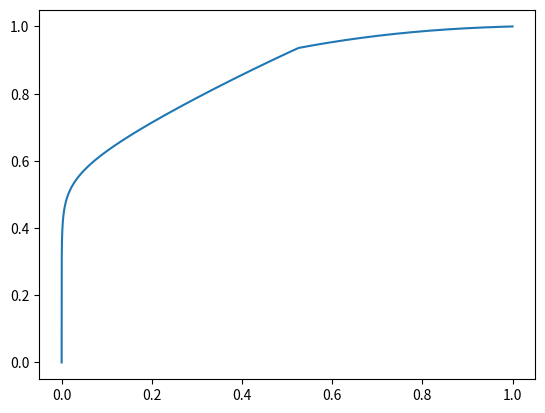

The script that saved this image: (Note: this script raises an exception after producing the figure.)
import matplotlib.pyplot as plt
import numpy as np
from sympy import *

def therm_eq(x0, L, k_a, k_b, q_a, q_b, f_a, f_b, u0, u1):
    h = 1 / L
    x_grid = np.linspace(0, 1, L + 1)

    l_a = int(x0 / h)
    l_b = l_a + 1

        #a, b, c, d
    a = [0] + [k_a(x_grid[i] + h/2) for i in range(1, l_a)] + [0, 0] + [k_b(x_grid[i] + h/2) for i in range(l_b + 1, L)] + [0]
    b = [0] + [- (k_a(x_grid[i] + h/2) + k_a(x_grid[i] - h/2) + q_a(x_grid[i]) * h**2) for i in range(1, l_a)] 
    b = b + [0, 0] + [- (k_b(x_grid[i] + h/2) + k_b(x_grid[i] - h/2) + q_b(x_grid[i]) * h**2) for i in range(l_b + 1, L)] + [0]
    c = [0] + [k_a(x_grid[i] - h/2) for i in range(1, l_a)] + [0, 0] + [k_b(x_grid[i] - h/2) for i in range(l_b + 1, L)] + [0]
    d = [0] + [- f_a(x_grid[i]) * h**2 for i in range(1, l_a)] + [0, 0] + [- f_b(x_grid[i]) * h**2 for i in range(l_b + 1, L)] + [0]

        #Alpha and beta
    alpha = [0 for i in range(L + 1)]
    beta = [u0] + [0 for i in range(1, L)] + [u1]

    for l in range(1, l_a):
        alpha[l] = - a[l] / (b[l] + c[l] * alpha[l - 1])
        beta[l] = (d[l] - c[l] * beta[l - 1]) / (b[l] + c[l] * alpha[l - 1])

    for l in range(L - 1, l_b, -1):
        alpha[l] = - c[l] / (b[l] + a[l] * alpha[l + 1])
        beta[l] = (d[l] - a[l] * beta[l + 1]) / (b[l] + a[l] * alpha[l + 1])

    #print(alpha, beta)

        #Calculating u[]
    u = [u0] + [0 for i in range(1, L)] + [u1]

    u[l_a] = (k_a(x_grid[l_a]) * beta[l_a - 1] + k_b(x_grid[l_b]) * beta[l_b + 1]) / (k_a(x_grid[l_a]) * (1 - alpha[l_a - 1]) + k_b(x_grid[l_b]) * (1 - alpha[l_b + 1]))
    u[l_b] = u[l_a]

    for l in range(l_a - 1, 0, -1):
        u[l] = alpha[l] * u[l + 1] + beta[l]

    for l in range(l_b + 1, L):
        u[l] = alpha[l] * u[l - 1] + beta[l]
    
    return u



x = symbols("x")

    #initial datas
x0 = 0.525
u0, u1 = 0, 1
k_a = lambdify(x, x)
k_b = lambdify(x, x**2 + 1)
q_a = lambdify(x, exp(-x))
q_b = lambdify(x, exp(-x))
f_a = lambdify(x, x**3)
f_b = lambdify(x, 1)

err = 1e-4

N = 1e2
L = int(10 * N)
L = 163841 * 2 - 1

u = therm_eq(x0, L, k_a, k_b, q_a, q_b, f_a, f_b, u0, u1)
err_step = err * 2

#while(err_step >= err and L < 10000000):
for t in range(1):
    u_prev = u
    L = 2 * L
    u = therm_eq(x0, L, k_a, k_b, q_a, q_b, f_a, f_b, u0, u1)
    err_set = [0 for i in range(11)]
    for i in np.linspace(0, L, 11):
        err_set[int(i * 10 / L)] = abs(u[int(i)] - u_prev[int(i/2)])
    err_step = max(err_set)
    print(err_step, L)

x_grid = np.linspace(0, 1, L + 1)

plt.figure()
plt.plot(x_grid, u)


    #Output in text

f = open("C:/My_Progs/VychMatyi/Praktikum/6_sem/2-nd_lab/2-nd_lab_hard.txt", "w")
f.write("Laboratory work number: 2\n")
f.write("Variant number: 14\n\n")
f.write(f"Number of segments L = {L}\n\n")

diff = [0 for i in range(11)]

for i in np.linspace(0, L, 11):
    f.write(f"X[{int(i)}] = {x_grid[int(i)]}\n")
    f.write(f"u[{int(i)}] = {u[int(i)]}\n")
    f.write(f"u_prev[{int(i/2)}] = {u_prev[int(i/2)]}\n")
    f.write(f"diff = {abs(u[int(i)] - u_prev[int(i/2)])}\n\n")
    diff[int(i * 10 / L)] = abs(u[int(i)] - u_prev[int(i/2)])
    
print(f"Max error = {max(diff)}\n")

plt.show()
